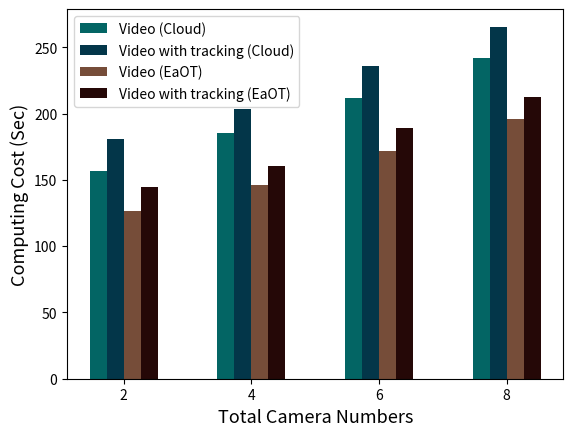

Generate this figure with matplotlib:
import numpy as np
import matplotlib.pyplot as plt

size = 4
x = np.arange(size)
video_file_cloud = (156.51, 185.21, 211.59, 241.59)
video_file_cloud_o = (180.76, 203.15, 236.175, 265.44)
video_file_edge = (126.49, 145.71, 171.44, 195.76)
video_file_edge_o = (144.55, 160.52, 188.94, 212.23)


total_width, n = 0.8, 3
width = total_width / n
x = x - (total_width - width) / 2

plt.xlabel('Total Camera Numbers', fontsize=13)
plt.ylabel('Computing Cost (Sec)', fontsize=13)
plt.bar(x-0.75*width, video_file_cloud, fc='#036564', width=0.5*width, label='Video (Cloud)')
plt.bar(x-0.25*width, video_file_cloud_o, fc='#033649', width=0.5*width, label='Video with tracking (Cloud)')
plt.bar(x+0.25*width, video_file_edge, fc='#764D39', width=0.5*width, label='Video (EaOT)')
plt.bar(x+0.75*width, video_file_edge_o, fc='#250807', width=0.5*width, label='Video with tracking (EaOT)')
plt.xticks(x, (2, 4, 6, 8))
plt.legend()
plt.show()
